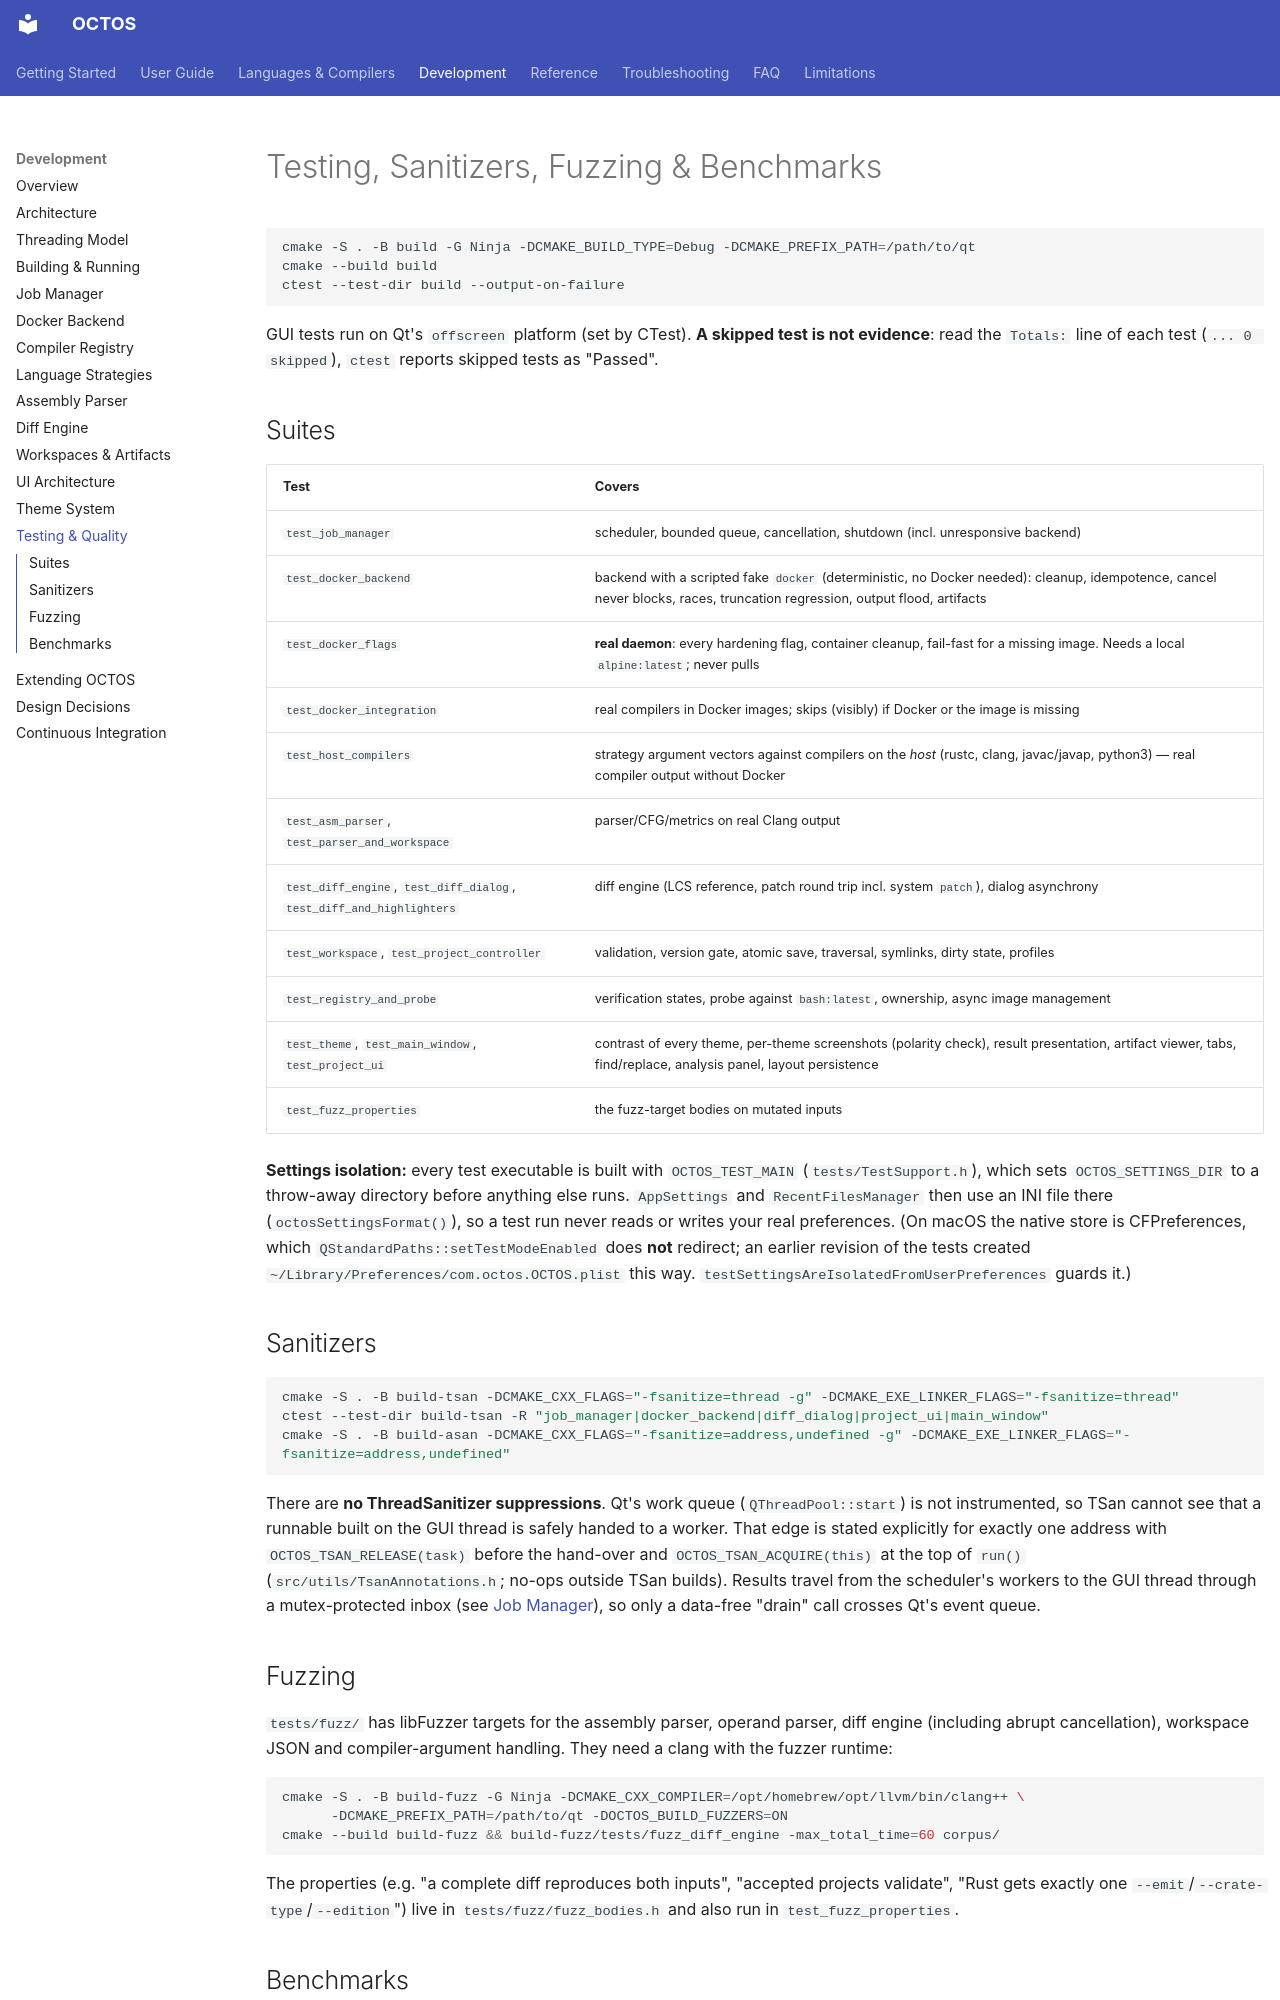

repository: MichaelWeissDEV/OCTOS · page: development/testing/index.html · generator: mkdocs

# Testing, Sanitizers, Fuzzing & Benchmarks

```bash
cmake -S . -B build -G Ninja -DCMAKE_BUILD_TYPE=Debug -DCMAKE_PREFIX_PATH=/path/to/qt
cmake --build build
ctest --test-dir build --output-on-failure
```

GUI tests run on Qt's `offscreen` platform (set by CTest). **A skipped test is not evidence**: read the
`Totals:` line of each test (`... 0 skipped`), `ctest` reports skipped tests as "Passed".

## Suites

| Test | Covers |
| --- | --- |
| `test_job_manager` | scheduler, bounded queue, cancellation, shutdown (incl. unresponsive backend) |
| `test_docker_backend` | backend with a scripted fake `docker` (deterministic, no Docker needed): cleanup, idempotence, cancel never blocks, races, truncation regression, output flood, artifacts |
| `test_docker_flags` | **real daemon**: every hardening flag, container cleanup, fail-fast for a missing image. Needs a local `alpine:latest`; never pulls |
| `test_docker_integration` | real compilers in Docker images; skips (visibly) if Docker or the image is missing |
| `test_host_compilers` | strategy argument vectors against compilers on the *host* (rustc, clang, javac/javap, python3) — real compiler output without Docker |
| `test_asm_parser`, `test_parser_and_workspace` | parser/CFG/metrics on real Clang output |
| `test_diff_engine`, `test_diff_dialog`, `test_diff_and_highlighters` | diff engine (LCS reference, patch round trip incl. system `patch`), dialog asynchrony |
| `test_workspace`, `test_project_controller` | validation, version gate, atomic save, traversal, symlinks, dirty state, profiles |
| `test_registry_and_probe` | verification states, probe against `bash:latest`, ownership, async image management |
| `test_theme`, `test_main_window`, `test_project_ui` | contrast of every theme, per-theme screenshots (polarity check), result presentation, artifact viewer, tabs, find/replace, analysis panel, layout persistence |
| `test_fuzz_properties` | the fuzz-target bodies on mutated inputs |

**Settings isolation:** every test executable is built with `OCTOS_TEST_MAIN` (`tests/TestSupport.h`), which sets
`OCTOS_SETTINGS_DIR` to a throw-away directory before anything else runs. `AppSettings` and
`RecentFilesManager` then use an INI file there (`octosSettingsFormat()`), so a test run never reads or
writes your real preferences. (On macOS the native store is CFPreferences, which
`QStandardPaths::setTestModeEnabled` does **not** redirect; an earlier revision of the tests created
`~/Library/Preferences/com.octos.OCTOS.plist` this way. `testSettingsAreIsolatedFromUserPreferences` guards it.)

## Sanitizers

```bash
cmake -S . -B build-tsan -DCMAKE_CXX_FLAGS="-fsanitize=thread -g" -DCMAKE_EXE_LINKER_FLAGS="-fsanitize=thread"
ctest --test-dir build-tsan -R "job_manager|docker_backend|diff_dialog|project_ui|main_window"
cmake -S . -B build-asan -DCMAKE_CXX_FLAGS="-fsanitize=address,undefined -g" -DCMAKE_EXE_LINKER_FLAGS="-fsanitize=address,undefined"
```

There are **no ThreadSanitizer suppressions**. Qt's work queue (`QThreadPool::start`) is not instrumented, so
TSan cannot see that a runnable built on the GUI thread is safely handed to a worker. That edge is stated
explicitly for exactly one address with `OCTOS_TSAN_RELEASE(task)` before the hand-over and
`OCTOS_TSAN_ACQUIRE(this)` at the top of `run()` (`src/utils/TsanAnnotations.h`; no-ops outside TSan builds).
Results travel from the scheduler's workers to the GUI thread through a mutex-protected inbox
(see [Job Manager](job-manager.md)), so only a data-free "drain" call crosses Qt's event queue.
